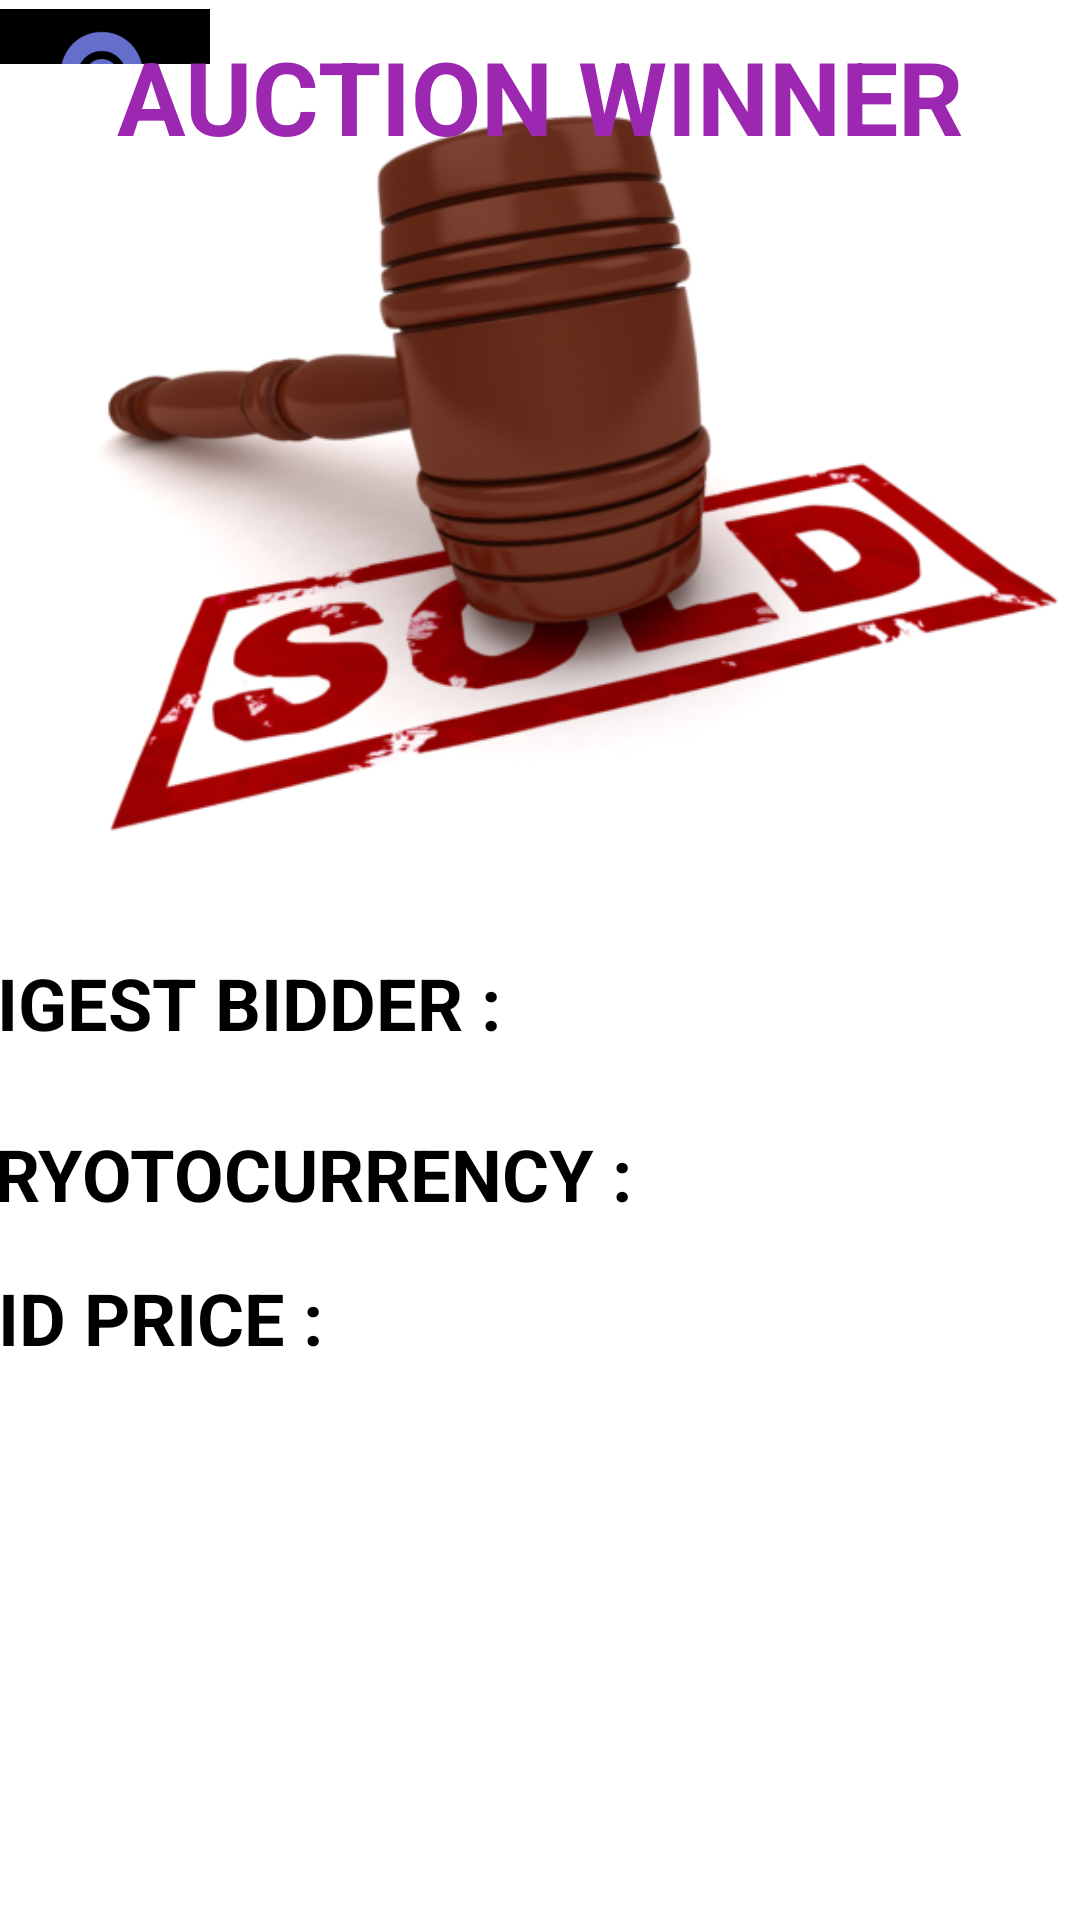

Here is an Android app screen rendered from its layout file. Give the layout XML and the strings, colors and styles it references.
<!-- AndroidManifest.xml: application theme Theme.BidCoin -->
<!-- res/layout/activity_admin_page5.xml -->
<?xml version="1.0" encoding="utf-8"?>
<androidx.constraintlayout.widget.ConstraintLayout xmlns:android="http://schemas.android.com/apk/res/android"
    xmlns:app="http://schemas.android.com/apk/res-auto"
    xmlns:tools="http://schemas.android.com/tools"
    android:layout_width="match_parent"
    android:layout_height="match_parent"
    tools:context=".AdminMode.AdminPage5">

    <ImageView
        android:id="@+id/imageView7"
        android:layout_width="70dp"
        android:layout_height="64dp"
        app:layout_constraintStart_toStartOf="parent"
        app:layout_constraintTop_toTopOf="parent"
        app:srcCompat="@drawable/logo" />

    <ImageView
        android:id="@+id/imageView9"
        android:layout_width="410dp"
        android:layout_height="318dp"
        app:layout_constraintEnd_toEndOf="parent"
        app:layout_constraintStart_toStartOf="parent"
        app:srcCompat="@drawable/soldimage"
        tools:layout_editor_absoluteY="180dp" />

    <TextView
        android:id="@+id/textView"
        android:layout_width="wrap_content"
        android:layout_height="wrap_content"
        android:text="AUCTION WINNER"
        android:textColor="#9C27B0"
        android:textSize="34sp"
        android:textStyle="bold"
        app:layout_constraintBottom_toTopOf="@+id/imageView9"
        app:layout_constraintEnd_toEndOf="parent"
        app:layout_constraintStart_toStartOf="parent"
        app:layout_constraintTop_toBottomOf="@+id/imageView7" />

    <TextView
        android:id="@+id/textView3"
        android:layout_width="397dp"
        android:layout_height="57dp"
        android:text="HIGEST BIDDER :"
        android:textColor="#000000"
        android:textSize="24sp"
        android:textStyle="bold"
        app:layout_constraintEnd_toEndOf="parent"
        app:layout_constraintStart_toStartOf="parent"
        app:layout_constraintTop_toBottomOf="@+id/imageView9" />

    <TextView
        android:id="@+id/textView4"
        android:layout_width="396dp"
        android:layout_height="48dp"
        android:text="CRYOTOCURRENCY :"
        android:textColor="#000000"
        android:textSize="24sp"
        android:textStyle="bold"
        app:layout_constraintEnd_toEndOf="parent"
        app:layout_constraintStart_toStartOf="parent"
        app:layout_constraintTop_toBottomOf="@+id/textView3" />

    <TextView
        android:id="@+id/textView5"
        android:layout_width="393dp"
        android:layout_height="46dp"
        android:text="BID PRICE :"
        android:textColor="#000000"
        android:textSize="24sp"
        android:textStyle="bold"
        app:layout_constraintEnd_toEndOf="parent"
        app:layout_constraintStart_toStartOf="parent"
        app:layout_constraintTop_toBottomOf="@+id/textView4" />
</androidx.constraintlayout.widget.ConstraintLayout>
<!-- resources referenced by this layout -->
<resources>
  <!-- drawable logo: png bitmap (drawable, 36769 bytes) -->
  <!-- drawable soldimage: jpg bitmap (drawable, 113231 bytes) -->
  <style name="Theme.BidCoin" parent="Theme.MaterialComponents.DayNight.DarkActionBar">
          
          <item name="colorPrimary">@color/purple_500</item>
          <item name="colorPrimaryVariant">@color/purple_700</item>
          <item name="colorOnPrimary">@color/white</item>
          
          <item name="colorSecondary">@color/teal_200</item>
          <item name="colorSecondaryVariant">@color/teal_700</item>
          <item name="colorOnSecondary">@color/black</item>
          
          <item name="android:statusBarColor" tools:targetApi="l">?attr/colorPrimaryVariant</item>
          
      </style>
  <!-- not gathered from this repository: default colours our renderer supplied (Android Studio template values) -->
  <color name="purple_500">#FF6200EE</color>
  <color name="purple_700">#FF3700B3</color>
  <color name="teal_200">#FF03DAC5</color>
  <color name="teal_700">#FF018786</color>
  <color name="black">#FF000000</color>
  <color name="white">#FFFFFFFF</color>
</resources>
